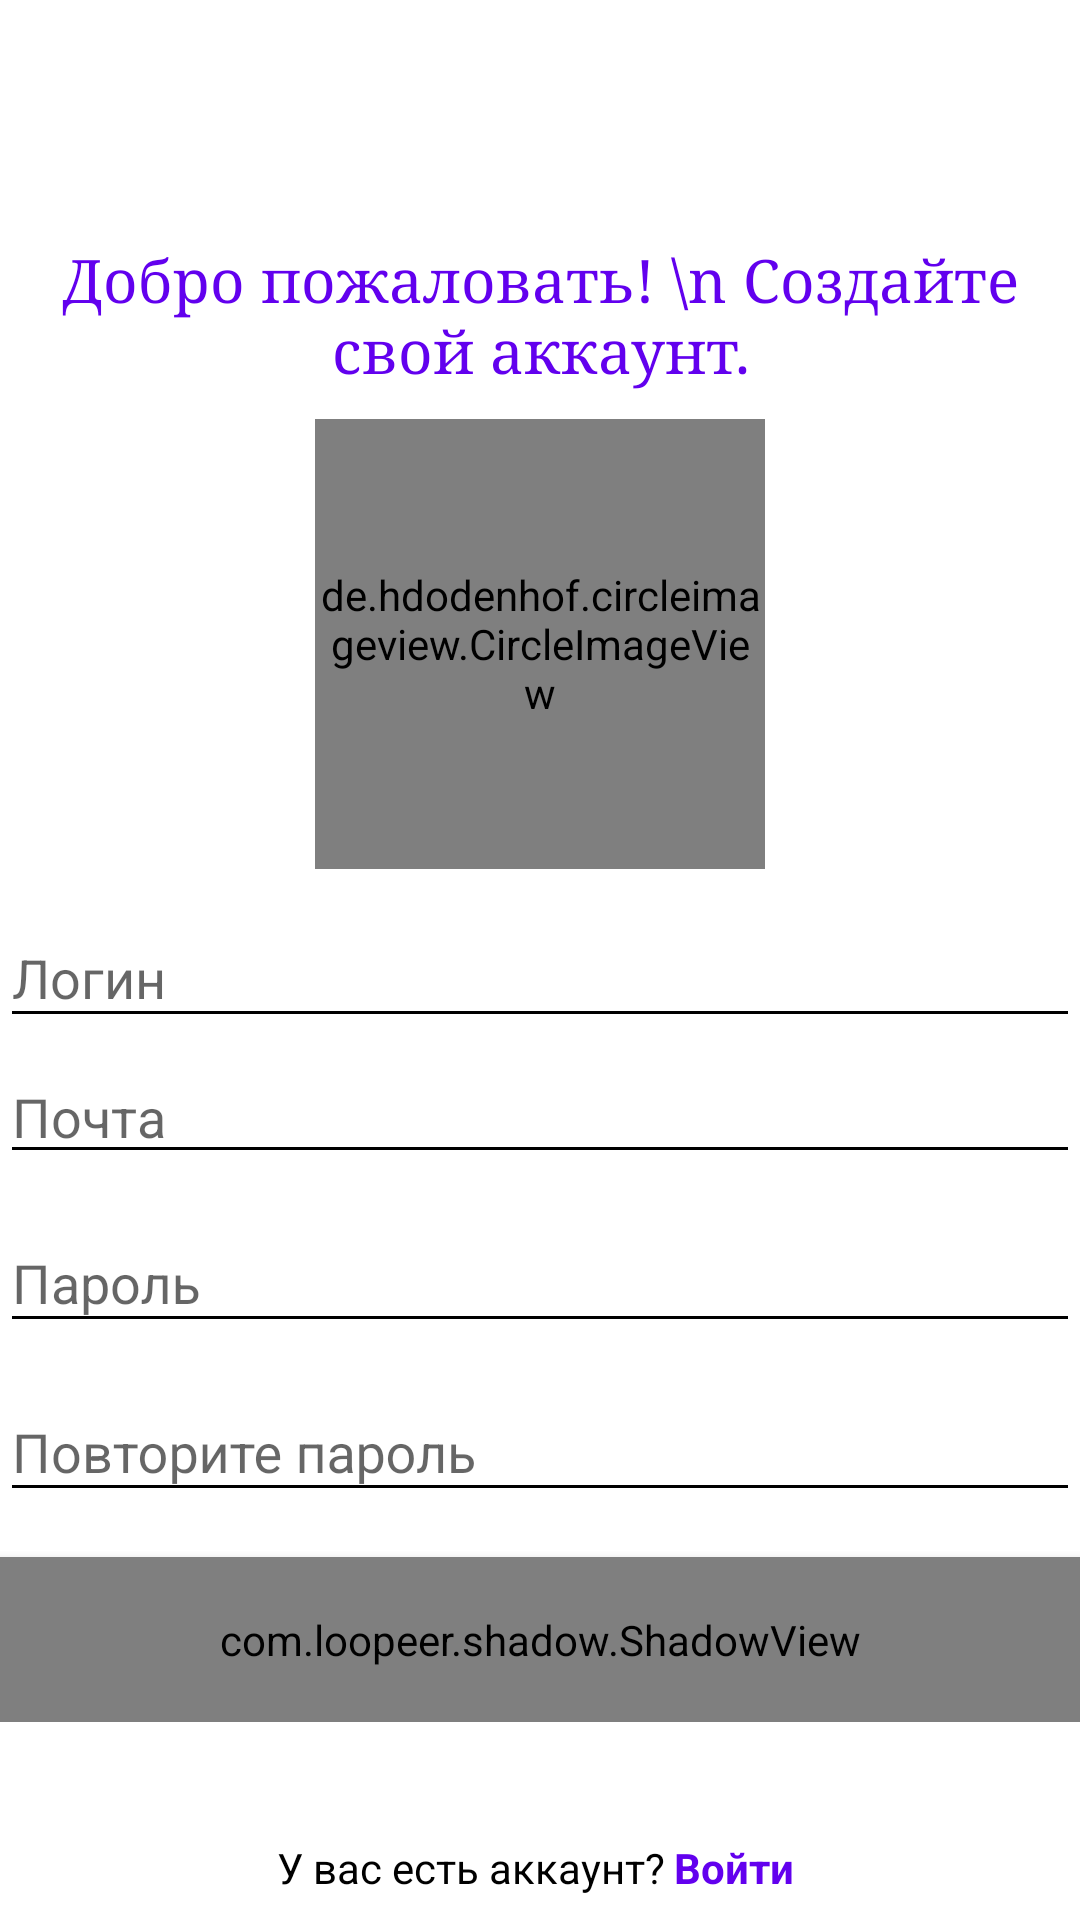

Write the Android layout XML for this screen, with the resource values it uses.
<!-- AndroidManifest.xml: application theme AppTheme -->
<!-- res/layout/activity_register.xml -->
<?xml version="1.0" encoding="utf-8"?>
<RelativeLayout
    xmlns:android="http://schemas.android.com/apk/res/android"
    xmlns:app="http://schemas.android.com/apk/res-auto"
    xmlns:tools="http://schemas.android.com/tools"
    android:layout_width="match_parent"
    android:layout_height="match_parent"
    android:background="@android:color/white"
    android:gravity="center_horizontal"
    tools:context=".Activity.RegisterActivity">

    <ScrollView
        android:id="@+id/login_form"
        android:layout_width="match_parent"
        android:layout_height="match_parent"
        android:layout_marginBottom="35dp">

        <LinearLayout
            android:id="@+id/email_login_form"
            android:layout_width="match_parent"
            android:layout_height="wrap_content"
            android:focusable="true"
            android:paddingBottom="10dp"
            android:focusableInTouchMode="true"
            android:orientation="vertical">

            <requestFocus />

            <LinearLayout
                android:layout_width="match_parent"
                android:layout_height="80dp">

            </LinearLayout>

            <TextView
                android:layout_width="wrap_content"
                android:layout_height="wrap_content"
                android:text="Добро пожаловать! \n Создайте свой аккаунт."
                android:textAlignment="center"
                android:textSize="20sp"
                android:textColor="@color/colorPrimary"
                android:layout_gravity="center_horizontal"
                android:fontFamily="serif"
                tools:ignore="HardcodedText" />

            <de.hdodenhof.circleimageview.CircleImageView xmlns:app="http://schemas.android.com/apk/res-auto"
                android:id="@+id/userImage"
                android:layout_width="150dp"
                android:layout_height="150dp"
                android:src="@drawable/ic_person_black_24dp"
                app:civ_border_color="@color/colorPrimary"
                app:civ_border_width="1dp"
                android:layout_gravity="center"
                android:layout_marginTop="10dp"
                tools:ignore="MissingConstraints" />

            <com.google.android.material.textfield.TextInputLayout
                android:layout_width="match_parent"
                android:layout_height="wrap_content"
                android:layout_marginTop="4dp">

                <AutoCompleteTextView
                    android:id="@+id/username"
                    android:layout_width="match_parent"
                    android:layout_height="wrap_content"
                    android:hint="Логин"
                    android:inputType="textPersonName"
                    android:maxLines="1"
                    android:singleLine="true" />
            </com.google.android.material.textfield.TextInputLayout>


            <com.google.android.material.textfield.TextInputLayout
                android:layout_width="match_parent"
                android:layout_height="wrap_content"
                android:layout_marginTop="4dp">

            </com.google.android.material.textfield.TextInputLayout>


            <AutoCompleteTextView
                android:id="@+id/email"
                android:layout_width="match_parent"
                android:layout_height="wrap_content"
                android:hint="Почта"
                android:inputType="textEmailAddress"
                android:maxLines="1"
                android:singleLine="true" />

            <com.google.android.material.textfield.TextInputLayout
                android:layout_width="match_parent"
                android:layout_height="wrap_content"
                android:layout_marginTop="4dp">

                <EditText
                    android:id="@+id/password"
                    android:layout_width="match_parent"
                    android:layout_height="wrap_content"
                    android:hint="Пароль"
                    android:imeActionId="6"
                    android:imeOptions="actionUnspecified"
                    android:inputType="textPassword"
                    android:maxLines="1"
                    android:singleLine="true" />

            </com.google.android.material.textfield.TextInputLayout>


            <com.google.android.material.textfield.TextInputLayout
                android:layout_width="match_parent"
                android:layout_height="wrap_content"
                android:layout_marginTop="4dp">

                <EditText
                    android:id="@+id/re_password"
                    android:layout_width="match_parent"
                    android:layout_height="wrap_content"
                    android:hint="Повторите пароль"
                    android:imeActionId="6"
                    android:imeOptions="actionUnspecified"
                    android:inputType="textPassword"
                    android:maxLines="1"
                    android:singleLine="true" />

            </com.google.android.material.textfield.TextInputLayout>


            <com.loopeer.shadow.ShadowView
                android:layout_width="match_parent"
                android:layout_height="55dp"
                android:layout_marginTop="15dp"
                android:elevation="5dp"
                app:backgroundColor="@color/colorPrimary"
                app:cornerRadius="2dp"
                app:shadowColor="@color/colorPrimary"
                app:shadowMargin="5dp"
                app:shadowRadius="3dp">

                <TextView
                    android:id="@+id/registerBtn"
                    android:layout_width="match_parent"
                    android:layout_height="45dp"
                    android:gravity="center"
                    android:text="Зарегистрироваться"
                    android:textAlignment="center"
                    android:textColor="@android:color/white"
                    android:textStyle="bold" />

            </com.loopeer.shadow.ShadowView>



        </LinearLayout>

    </ScrollView>


    <LinearLayout
        android:layout_width="match_parent"
        android:layout_height="30dp"
        android:layout_alignParentBottom="true"
        android:gravity="center_horizontal"
        android:orientation="horizontal"
        android:paddingBottom="5dp">

        <TextView
            android:layout_width="wrap_content"
            android:layout_height="wrap_content"
            android:layout_gravity="bottom"
            android:text="У вас есть аккаунт?"
            android:textColor="@android:color/black"
            tools:ignore="HardcodedText" />

        <TextView
            android:id="@+id/toLoginPage"
            android:layout_width="wrap_content"
            android:layout_height="wrap_content"
            android:layout_gravity="bottom"
            android:padding="3dp"
            android:text="Войти"
            android:textColor="@color/colorPrimary"
            android:textStyle="bold"
            tools:ignore="HardcodedText" />

    </LinearLayout>

</RelativeLayout>
<!-- resources referenced by this layout -->
<resources>
  <style name="AppTheme" parent="Theme.AppCompat.Light.NoActionBar">
          
          <item name="colorPrimary">@color/colorPrimary</item>
          <item name="colorPrimaryDark">@color/colorPrimaryDark</item>
          <item name="colorAccent">@color/colorAccent</item>
          <item name="colorControlNormal">@android:color/black</item>
          <item name="colorControlActivated">@color/colorPrimary</item>
          <item name="colorControlHighlight">@android:color/black</item>
      </style>
  <!-- not gathered from this repository: default colours our renderer supplied (Android Studio template values) -->
  <color name="colorPrimary">#FF6200EE</color>
  <color name="colorPrimaryDark">#FF3700B3</color>
  <color name="colorAccent">#FF03DAC5</color>
</resources>
